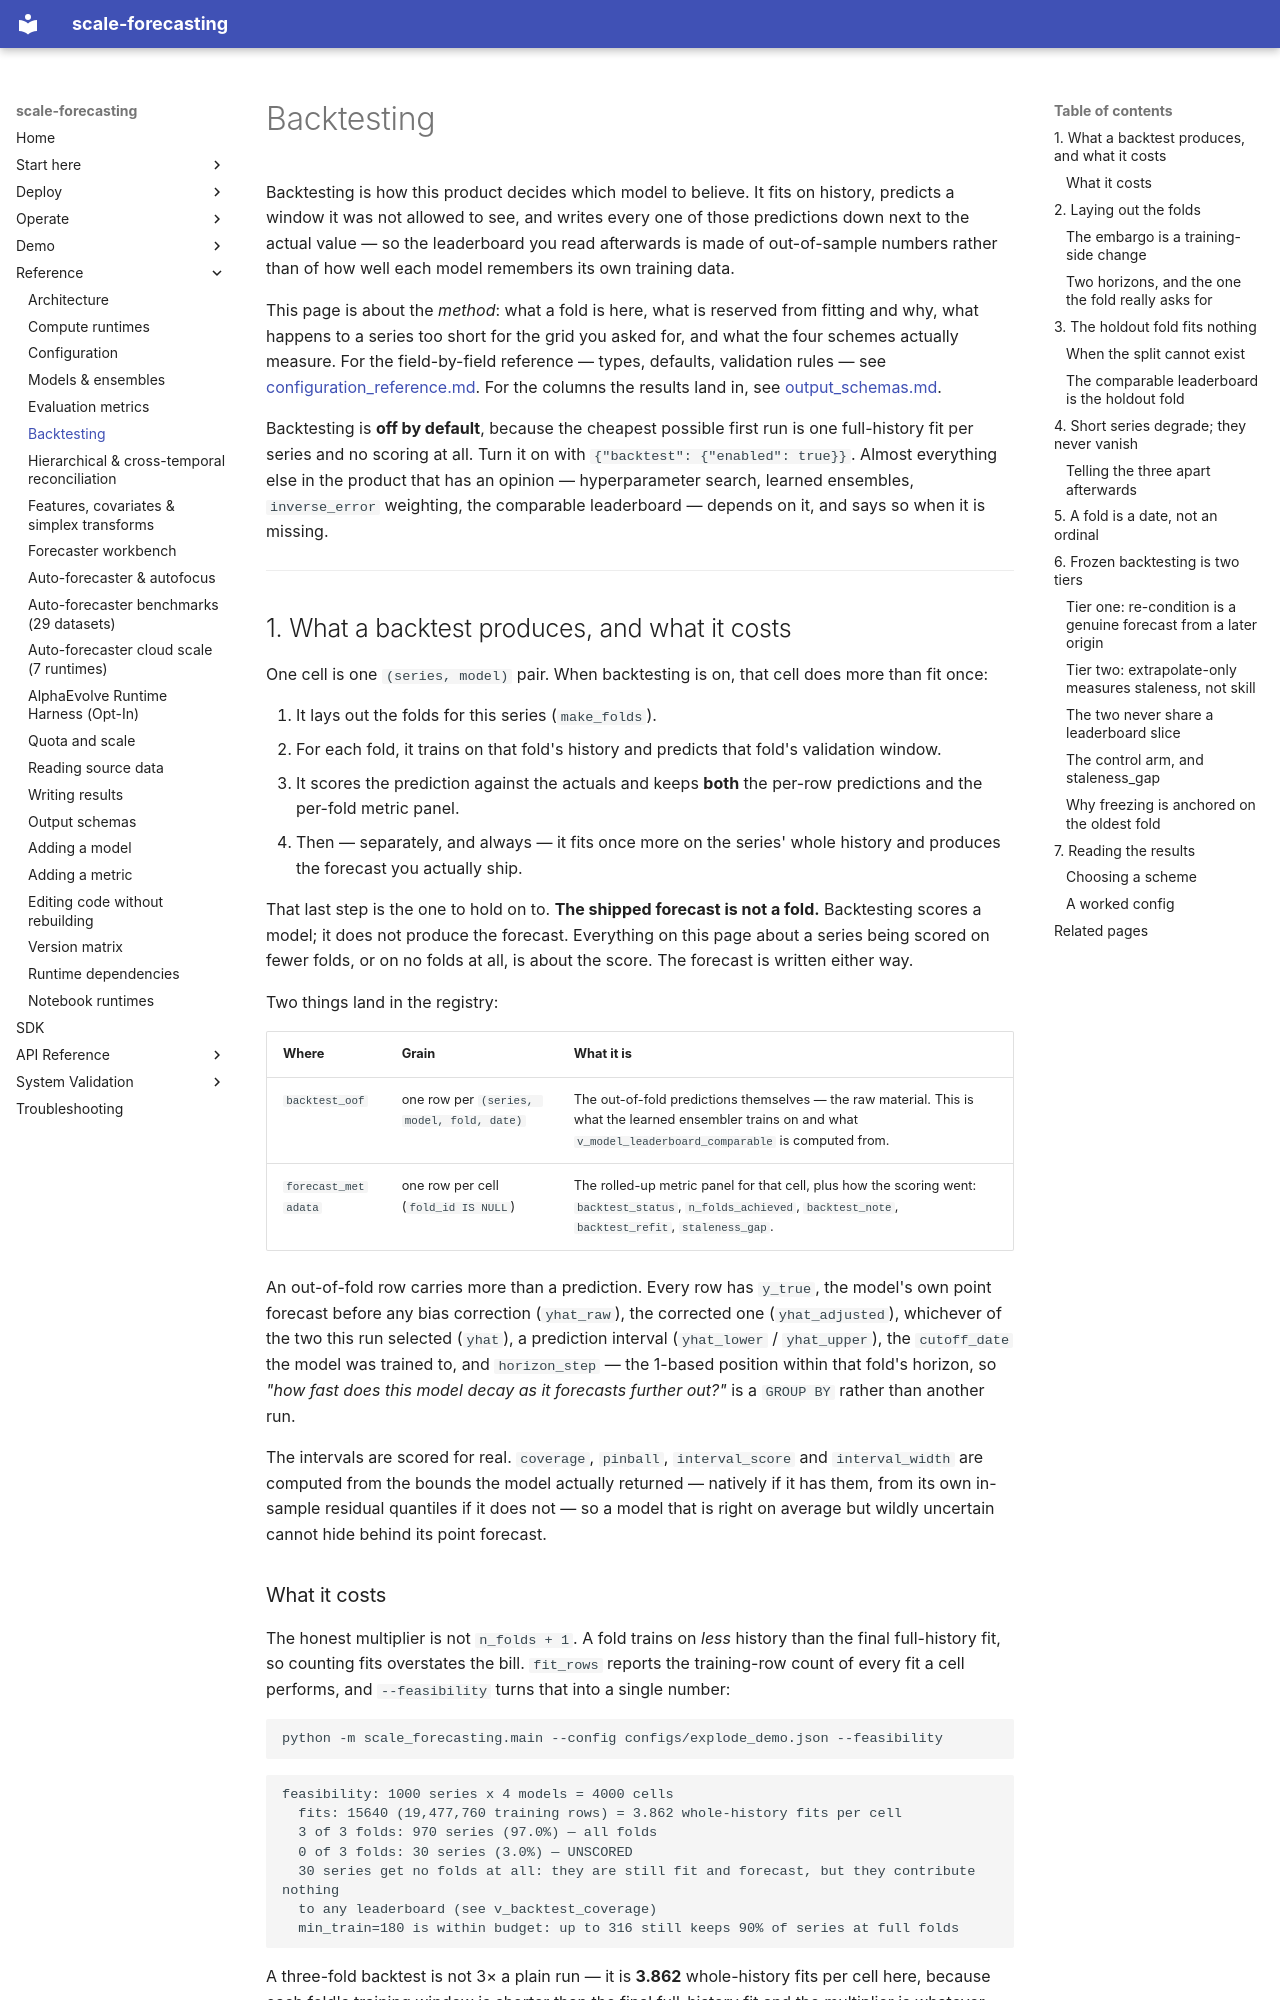

repository: statmike/scale-forecasting · page: backtesting/index.html · generator: mkdocs

# Backtesting

Backtesting is how this product decides which model to believe. It fits on history, predicts a
window it was not allowed to see, and writes every one of those predictions down next to the actual
value — so the leaderboard you read afterwards is made of out-of-sample numbers rather than of how
well each model remembers its own training data.

This page is about the *method*: what a fold is here, what is reserved from fitting and why, what
happens to a series too short for the grid you asked for, and what the four schemes actually
measure. For the field-by-field reference — types, defaults, validation rules — see
[configuration_reference.md](./configuration_reference.md#backtest--backtestconfig). For the columns
the results land in, see [output_schemas.md](./output_schemas.md).

Backtesting is **off by default**, because the cheapest possible first run is one full-history fit
per series and no scoring at all. Turn it on with `{"backtest": {"enabled": true}}`. Almost
everything else in the product that has an opinion — hyperparameter search, learned ensembles,
`inverse_error` weighting, the comparable leaderboard — depends on it, and says so when it is
missing.

---

## 1. What a backtest produces, and what it costs

One cell is one `(series, model)` pair. When backtesting is on, that cell does more than fit once:

1. It lays out the folds for this series (`make_folds`).
2. For each fold, it trains on that fold's history and predicts that fold's validation window.
3. It scores the prediction against the actuals and keeps **both** the per-row predictions and the
   per-fold metric panel.
4. Then — separately, and always — it fits once more on the series' whole history and produces the
   forecast you actually ship.

That last step is the one to hold on to. **The shipped forecast is not a fold.** Backtesting scores
a model; it does not produce the forecast. Everything on this page about a series being scored on
fewer folds, or on no folds at all, is about the score. The forecast is written either way.

Two things land in the registry:

| Where | Grain | What it is |
|-------|-------|------------|
| `backtest_oof` | one row per `(series, model, fold, date)` | The out-of-fold predictions themselves — the raw material. This is what the learned ensembler trains on and what `v_model_leaderboard_comparable` is computed from. |
| `forecast_metadata` | one row per cell (`fold_id IS NULL`) | The rolled-up metric panel for that cell, plus how the scoring went: `backtest_status`, `n_folds_achieved`, `backtest_note`, `backtest_refit`, `staleness_gap`. |

An out-of-fold row carries more than a prediction. Every row has `y_true`, the model's own point
forecast before any bias correction (`yhat_raw`), the corrected one (`yhat_adjusted`), whichever of
the two this run selected (`yhat`), a prediction interval (`yhat_lower` / `yhat_upper`), the
`cutoff_date` the model was trained to, and `horizon_step` — the 1-based position within that fold's
horizon, so *"how fast does this model decay as it forecasts further out?"* is a `GROUP BY` rather
than another run.

The intervals are scored for real. `coverage`, `pinball`, `interval_score` and `interval_width` are
computed from the bounds the model actually returned — natively if it has them, from its own
in-sample residual quantiles if it does not — so a model that is right on average but wildly
uncertain cannot hide behind its point forecast.
